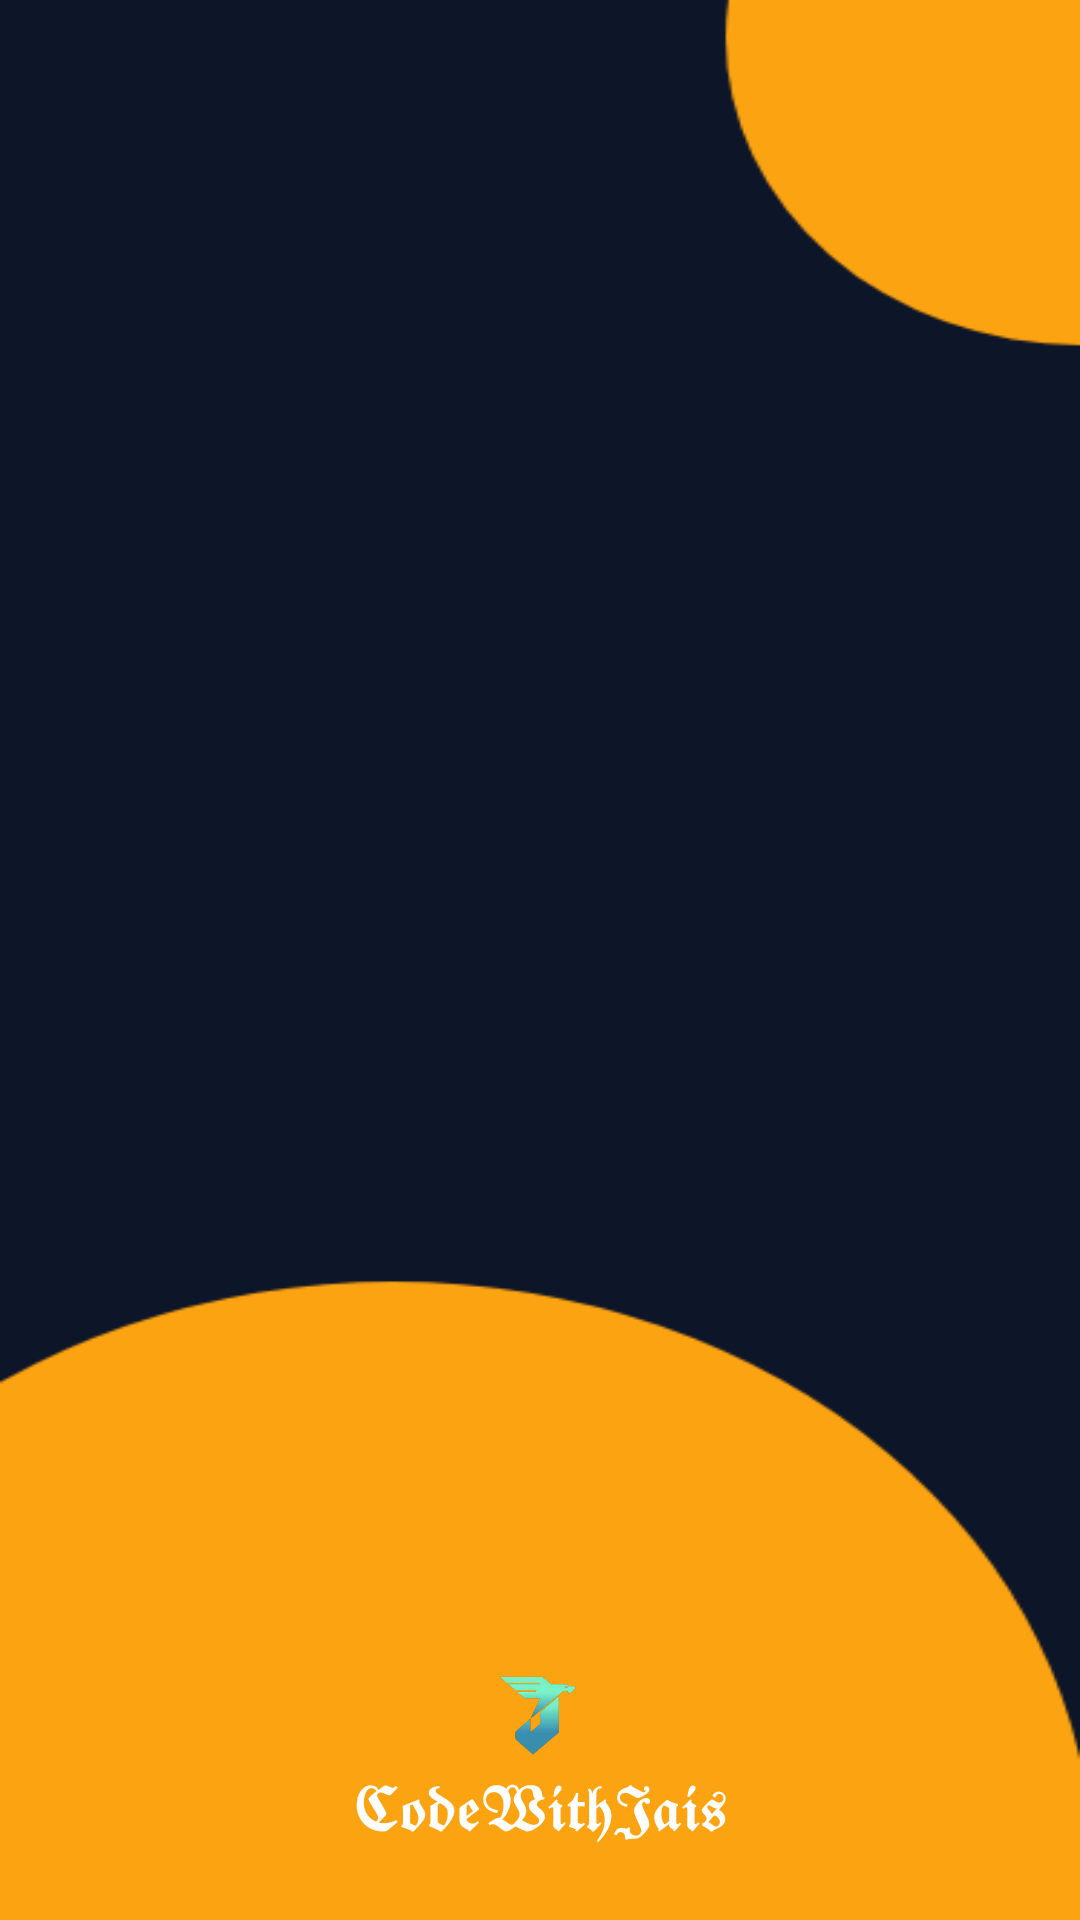

Reconstruct the res/layout file that produces this screen, plus the resources it refers to.
<!-- AndroidManifest.xml: application theme Theme.NoteOnCloud -->
<!-- res/layout/activity_splash_screen.xml -->
<?xml version="1.0" encoding="utf-8"?>
<androidx.constraintlayout.widget.ConstraintLayout xmlns:android="http://schemas.android.com/apk/res/android"
    xmlns:app="http://schemas.android.com/apk/res-auto"
    xmlns:tools="http://schemas.android.com/tools"
    android:layout_width="match_parent"
    android:layout_height="match_parent"
    android:background="@drawable/onboard"

    tools:context=".SplashScreen">

    <ImageView
        android:id="@+id/noclogo"
        android:layout_width="104sp"
        android:layout_height="92sp"
        android:foregroundGravity="center"
        app:layout_constraintBottom_toBottomOf="parent"
        app:layout_constraintEnd_toEndOf="parent"
        app:layout_constraintHorizontal_bias="0.498"
        app:layout_constraintStart_toStartOf="parent"
        app:layout_constraintTop_toTopOf="parent"
        app:layout_constraintVertical_bias="0.406"
        app:srcCompat="@drawable/icon" />


    <ImageView
        android:id="@+id/cwjlogo"
        android:layout_width="100sp"
        android:layout_height="100sp"
        app:layout_constraintEnd_toEndOf="parent"
        app:layout_constraintHorizontal_bias="0.498"
        app:layout_constraintStart_toStartOf="parent"
        android:layout_marginBottom="15sp"
        app:layout_constraintBottom_toBottomOf="parent"
        app:srcCompat="@drawable/cwjlogo" />


    <TextView
        android:id="@+id/codewithjais"
        android:layout_width="wrap_content"
        android:layout_height="wrap_content"
        android:layout_marginBottom="24sp"
        android:text="𝕮𝖔𝖉𝖊𝖂𝖎𝖙𝖍𝕵𝖆𝖎𝖘"
        android:textColor="@color/white"
        android:textSize="20sp"
        app:layout_constraintBottom_toBottomOf="parent"
        app:layout_constraintEnd_toEndOf="parent"
        app:layout_constraintStart_toStartOf="parent" />



</androidx.constraintlayout.widget.ConstraintLayout>
<!-- resources referenced by this layout -->
<resources>
  <color name="white">#FFFFFFFF</color>
  <!-- drawable cwjlogo: png bitmap (drawable, 31919 bytes) -->
  <!-- drawable onboard: png bitmap (drawable, 13588 bytes) -->
  <style name="Theme.NoteOnCloud" parent="Theme.MaterialComponents.DayNight.DarkActionBar">
          
  
  
  
          <item name="colorPrimaryVariant">#FF0D1529</item>
          <item name="colorOnPrimary">@color/textbackground</item>
          <item name="colorPrimaryDark">@color/darknavybackground</item>
          
          <item name="colorSecondary">@color/yellow</item>
          <item name="colorSecondaryVariant">@color/darknavybackground</item>
          <item name="colorOnSecondary">@color/darknavybackground</item>
  
          
          <item name="android:statusBarColor">@color/darknavybackground</item>
  
      </style>
  <color name="textbackground">#111B34</color>
  <color name="darknavybackground">#0D1528</color>
  <color name="yellow">#FCA311</color>
</resources>
